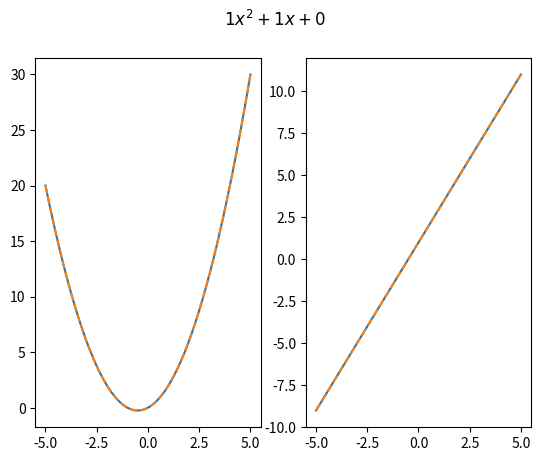
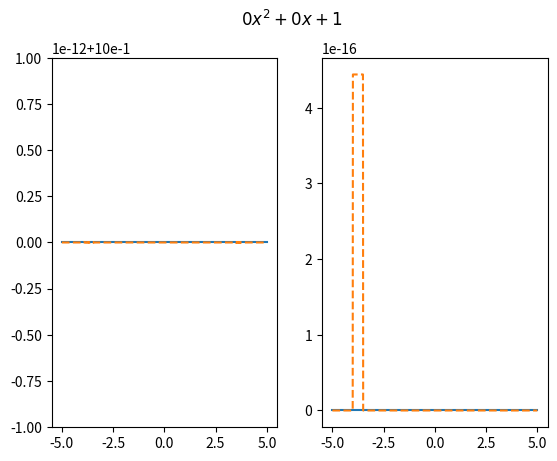
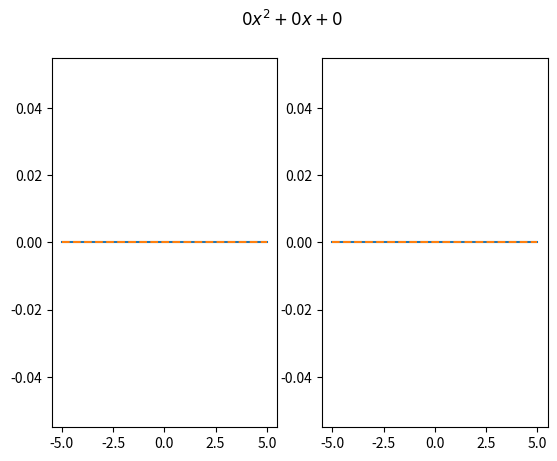

These figures' Python source, in order:
import numpy as np
import matplotlib.pyplot as plt

NODES = np.array([-1., 0., 1.])
X = np.linspace(-5, 5, 1000)

F = {'1': lambda X: np.ones_like(X),
     'X': lambda X: X,
     'X**2': lambda X: X ** 2,
     }
F_PRIM = {'1': lambda X: np.zeros_like(X),
          'X': lambda X: np.ones_like(X),
          'X**2': lambda X: 2 * X,
          }
 

def getCrossKernel(fs1, fs2, NODES, X):
    return np.matrix([[sum(f1(x) * f2(y) for f1, f2 in zip(fs1, fs2))
                       for x in NODES
                       ]
                      for y in X
                      ])


FS = [f for _, f in sorted(F.items())]
FS_PRIM = [f for _, f in sorted(F_PRIM.items())]

K_INV = np.linalg.inv(getCrossKernel(FS, FS, NODES, NODES))
K_F = getCrossKernel(FS, FS, NODES, X)
K_F_PRIM = getCrossKernel(FS, FS_PRIM, NODES, X)

INT_F = K_F * K_INV
INT_F_PRIM = K_F_PRIM * K_INV

for (x0, x1, x2) in [(0, 1, 1),
                     (1, 0, 0),
                     (0, 0, 0),
                     ]:
    f = lambda x: (x2 * x + x1) * x + x0
    f_prim = lambda x: 2 * x2 * x + x1
    Y_NODES = np.array(f(NODES)).reshape(-1, 1)

    fig, (ax1, ax2) = plt.subplots(ncols=2)
    fig.suptitle(f'${x2} x^2 + {x1} x + {x0}$')
    ax1.plot(X, f(X)) 
    ax1.plot(X, INT_F * Y_NODES, ls='--') 
    ax2.plot(X, f_prim(X)) 
    ax2.plot(X, INT_F_PRIM * Y_NODES, ls='--')

plt.show()
